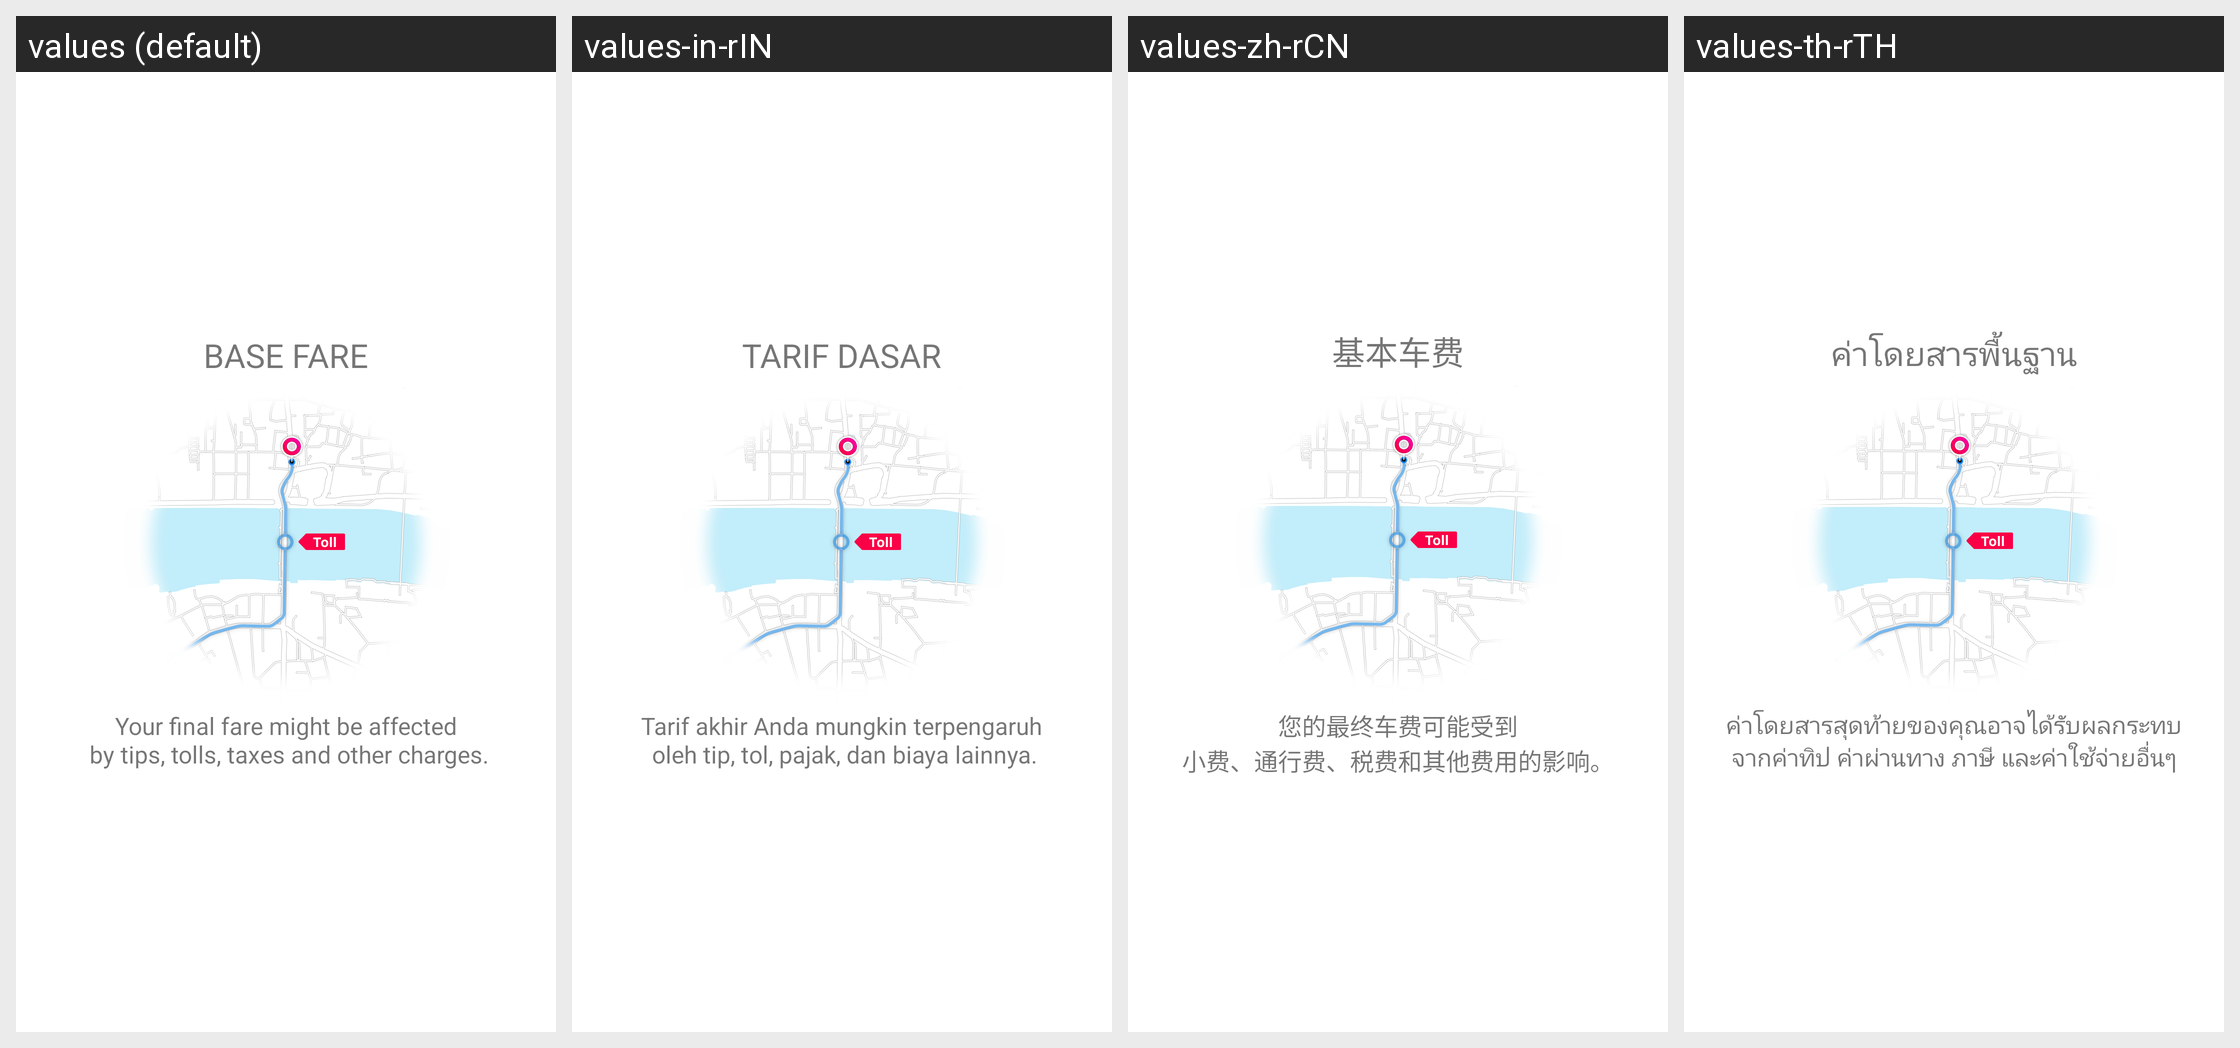

Strings drawn on this Android screen and how each of the app's shown locales translates them:
Android screen res/layout/uisdk_alert_faretype_base.xml rendered under 4 locales, left to right: values (default), values-in-rIN, values-zh-rCN, values-th-rTH. Device: Nexus 5 (rendered at 1080×1920; each locale shown at half size, 540×960, under a caption strip naming it); theme Theme.MaterialComponents.DayNight.NoActionBar.
Other locales in the repository, not shown: values-de, values-de-rDE, values-en-rGB, values-es, values-es-rES, values-fr, values-fr-rFR, values-id, values-id-rID, values-in, values-it, values-it-rIT, values-ja, values-ja-rJP, values-nl, values-nl-rNL, values-pl, values-pl-rPL, values-pt, values-pt-rBR, values-pt-rPT, values-ru, values-ru-rRU, values-th, values-zh.
Strings drawn on this screen, with the default value and each locale's value (text and hints the layout hard-codes, and strings that could not be matched under every locale, appear in the picture but are not listed):

kh_uisdk_base
  values: Base fare
  values-in-rIN: Tarif dasar
  values-zh-rCN: 基本车费
  values-th-rTH: ค่าโดยสารพื้นฐาน

kh_uisdk_faretype_info_base
  values: Your final fare might be affected
       by tips, tolls, taxes and other charges.
  values-in-rIN: Tarif akhir Anda mungkin terpengaruh
       oleh tip, tol, pajak, dan biaya lainnya.
  values-zh-rCN: 您的最终车费可能受到
      小费、通行费、税费和其他费用的影响。
  values-th-rTH: ค่าโดยสารสุดท้ายของคุณอาจได้รับผลกระทบ
      จากค่าทิป ค่าผ่านทาง ภาษี และค่าใช้จ่ายอื่นๆ
